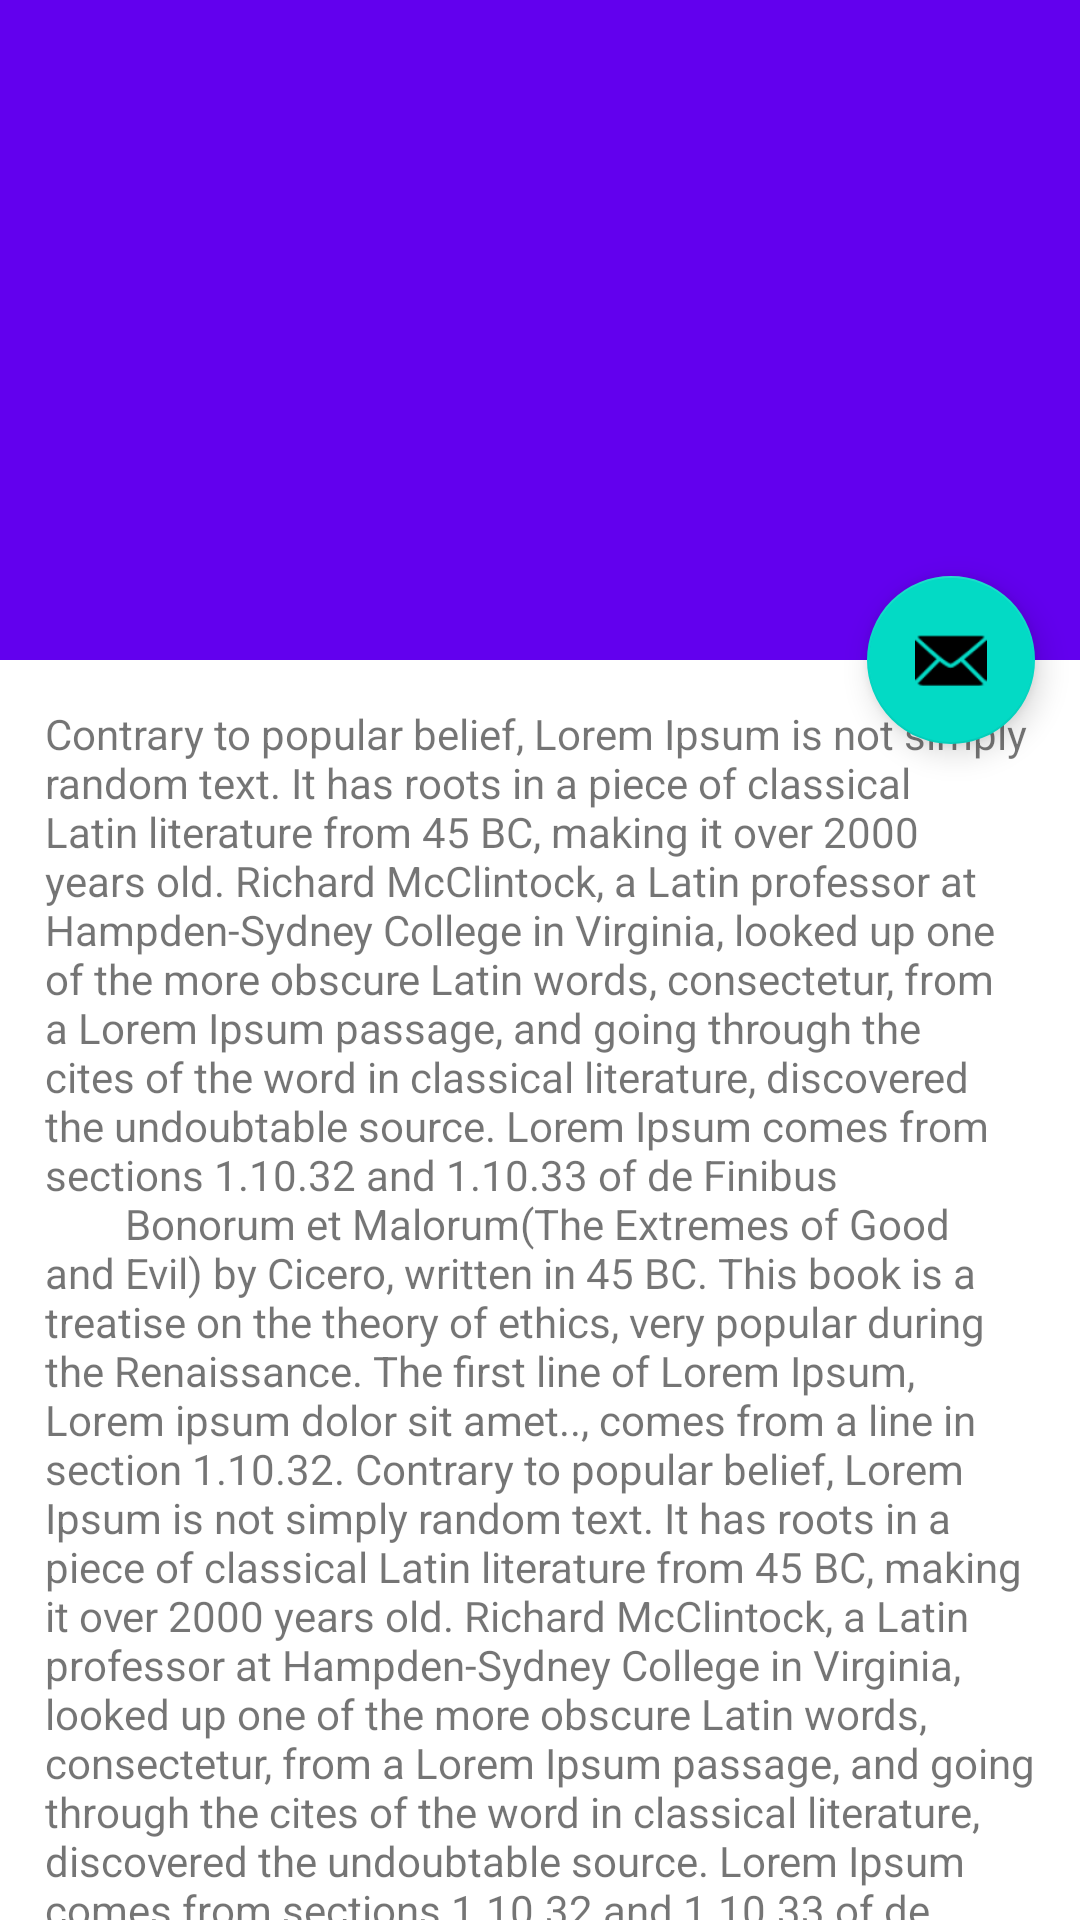

This screen was rendered from an Android layout file. Write that file and the resources it references.
<!-- AndroidManifest.xml: application theme Theme.SearchviewDemo -->
<!-- res/layout/activity_scrolling.xml -->
<?xml version="1.0" encoding="utf-8"?>
<androidx.coordinatorlayout.widget.CoordinatorLayout xmlns:android="http://schemas.android.com/apk/res/android"
    xmlns:app="http://schemas.android.com/apk/res-auto"
    xmlns:tools="http://schemas.android.com/tools"
    android:layout_width="match_parent"
    android:layout_height="match_parent"
    android:fitsSystemWindows="true"
    tools:context=".activity.ScrollingActivity">

    <com.google.android.material.appbar.AppBarLayout
        android:id="@+id/app_bar"
        android:layout_width="match_parent"
        android:layout_height="@dimen/app_bar_height"
        android:theme="@style/AppTheme.AppBarOverlay">

        <com.google.android.material.appbar.CollapsingToolbarLayout
            android:id="@+id/toolbar_layout"
            android:layout_width="match_parent"
            android:layout_height="match_parent"
            android:fitsSystemWindows="true"
            android:minHeight="?attr/actionBarSize"
            app:contentScrim="?attr/colorPrimary"
            app:layout_scrollFlags="scroll|exitUntilCollapsed"
            app:toolbarId="@+id/toolbar">


            <ImageView
                android:layout_width="wrap_content"
                android:layout_height="match_parent"
                android:contentDescription="@string/ImageText"
                android:fitsSystemWindows="true"
                android:scaleType="centerCrop"
                android:src="@drawable/peacock"
                app:layout_collapseMode="parallax" />

            <androidx.appcompat.widget.Toolbar
                android:id="@+id/toolbar"
                android:layout_width="match_parent"
                android:layout_height="?attr/actionBarSize"
                app:layout_collapseMode="pin"
                app:popupTheme="@style/AppTheme.PopupOverlay" />

        </com.google.android.material.appbar.CollapsingToolbarLayout>

    </com.google.android.material.appbar.AppBarLayout>

    <include layout="@layout/content_scrolling" />

    <com.google.android.material.floatingactionbutton.FloatingActionButton
        android:layout_width="wrap_content"
        android:layout_height="wrap_content"
        app:layout_anchor="@id/app_bar"
        app:layout_anchorGravity="bottom|end"
        android:layout_marginEnd="@dimen/margin"
        android:contentDescription="@string/ImageText"
        android:src="@android:drawable/ic_dialog_email"/>



</androidx.coordinatorlayout.widget.CoordinatorLayout>
<!-- res/layout/content_scrolling.xml (included above) -->
<?xml version="1.0" encoding="utf-8"?>
<androidx.core.widget.NestedScrollView xmlns:android="http://schemas.android.com/apk/res/android"
    android:layout_width="match_parent"
    android:layout_height="match_parent"
    xmlns:tools="http://schemas.android.com/tools"
    xmlns:app="http://schemas.android.com/apk/res-auto"
    app:layout_behavior="@string/appbar_scrolling_view_behavior"
    tools:context=".activity.ScrollingActivity"
    tools:showIn="@layout/content_scrolling">

    <androidx.appcompat.widget.AppCompatTextView
        android:layout_width="wrap_content"
        android:layout_height="wrap_content"
        android:text="@string/large_text"
        android:layout_margin="@dimen/margin"/>

</androidx.core.widget.NestedScrollView>
<!-- resources referenced by this layout -->
<resources>
  <dimen name="app_bar_height">220dp</dimen>
  <dimen name="margin">15dp</dimen>
  <string name="ImageText">No Image Found</string>
  <string name="large_text">
          Contrary to popular belief, Lorem Ipsum is not simply random text.
          It has roots in a piece of classical Latin literature from 45 BC,
          making it over 2000 years old. Richard McClintock, a Latin professor
          at Hampden-Sydney College in Virginia, looked up one of the more obscure
          Latin words, consectetur, from a Lorem Ipsum passage, and going through
          the cites of the word in classical literature, discovered the undoubtable
          source. Lorem Ipsum comes from sections 1.10.32 and 1.10.33 of "de Finibus
          Bonorum et Malorum" (The Extremes of Good and Evil) by Cicero, written in
          45 BC. This book is a treatise on the theory of ethics, very popular during
          the Renaissance. The first line of Lorem Ipsum, "Lorem ipsum dolor sit amet..",
          comes from a line in section 1.10.32.  Contrary to popular belief,
          Lorem Ipsum is not simply random text. It has roots in a piece of classical
          Latin literature from 45 BC,
          making it over 2000 years old. Richard McClintock, a Latin professor
          at Hampden-Sydney College in Virginia, looked up one of the more obscure
          Latin words, consectetur, from a Lorem Ipsum passage, and going through
          the cites of the word in classical literature, discovered the undoubtable
          source. Lorem Ipsum comes from sections 1.10.32 and 1.10.33 of "de Finibus
          Bonorum et Malorum" (The Extremes of Good and Evil) by Cicero, written in
          45 BC. This book is a treatise on the theory of ethics, very popular during
          the Renaissance. The first line of Lorem Ipsum, "Lorem ipsum dolor sit amet..",
          comes from a line in section 1.10.32
          making it over 2000 years old. Richard McClintock, a Latin professor
          at Hampden-Sydney College in Virginia, looked up one of the more obscure
          Latin words, consectetur, from a Lorem Ipsum passage, and going through
          the cites of the word in classical literature, discovered the undoubtable
          source. Lorem Ipsum comes from sections 1.10.32 and 1.10.33 of "de Finibus
          Bonorum et Malorum" (The Extremes of Good and Evil) by Cicero, written in
          45 BC. This book is a treatise on the theory of ethics, very popular during
          the Renaissance. The first line of Lorem Ipsum, "Lorem ipsum dolor sit amet..",
  
      </string>
  <style name="AppTheme.AppBarOverlay" parent="ThemeOverlay.AppCompat.Dark.ActionBar" />
  <style name="AppTheme.PopupOverlay" parent="ThemeOverlay.AppCompat.Light" />
  <style name="Theme.SearchviewDemo" parent="Theme.MaterialComponents.DayNight.DarkActionBar">
          
          <item name="colorPrimary">@color/purple_500</item>
          <item name="colorPrimaryVariant">@color/purple_700</item>
          <item name="colorOnPrimary">@color/white</item>
          
          <item name="colorSecondary">@color/teal_200</item>
          <item name="colorSecondaryVariant">@color/teal_700</item>
          <item name="colorOnSecondary">@color/black</item>
          
          <item name="android:statusBarColor">?attr/colorPrimaryVariant</item>
          
      </style>
  <!-- not gathered from this repository: default colours our renderer supplied (Android Studio template values) -->
  <color name="purple_500">#FF6200EE</color>
  <color name="purple_700">#FF3700B3</color>
  <color name="teal_200">#FF03DAC5</color>
  <color name="teal_700">#FF018786</color>
  <color name="black">#FF000000</color>
  <color name="white">#FFFFFFFF</color>
</resources>
